Photos from the image-classification dataset "resnet50_flowering_image_data_sample" in the GitHub repository spatial-data-discovery/spatial-data-discovery.github.io. Its 2 classes are: flowering, not flowering.

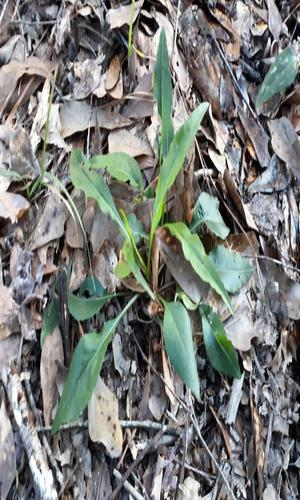
Label: not flowering

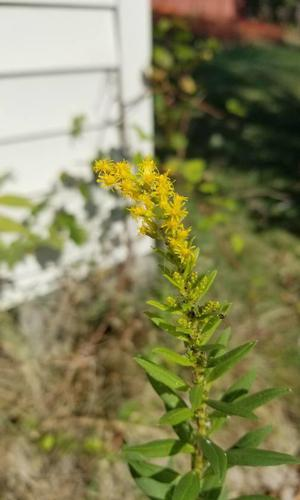
Label: flowering

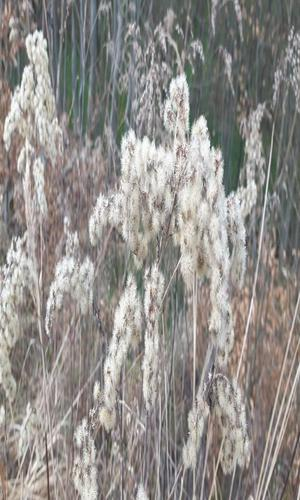
Label: not flowering

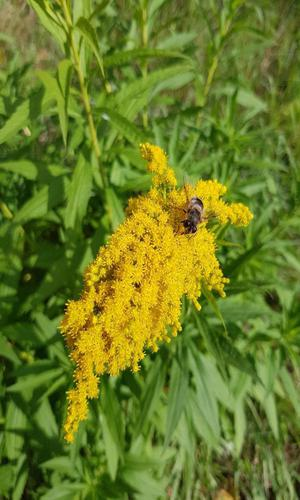
Label: flowering

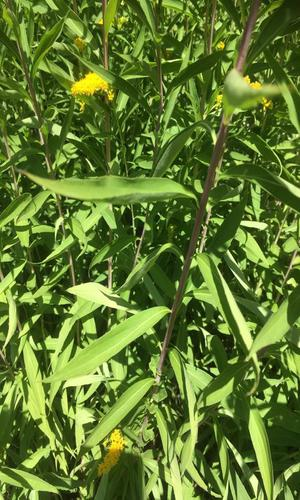
Label: not flowering

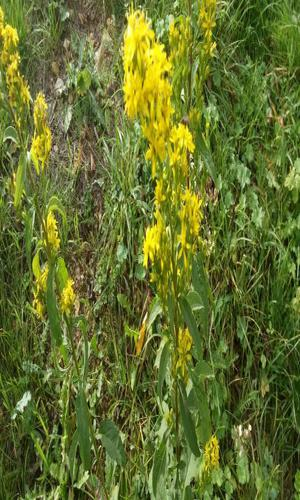
Label: flowering
